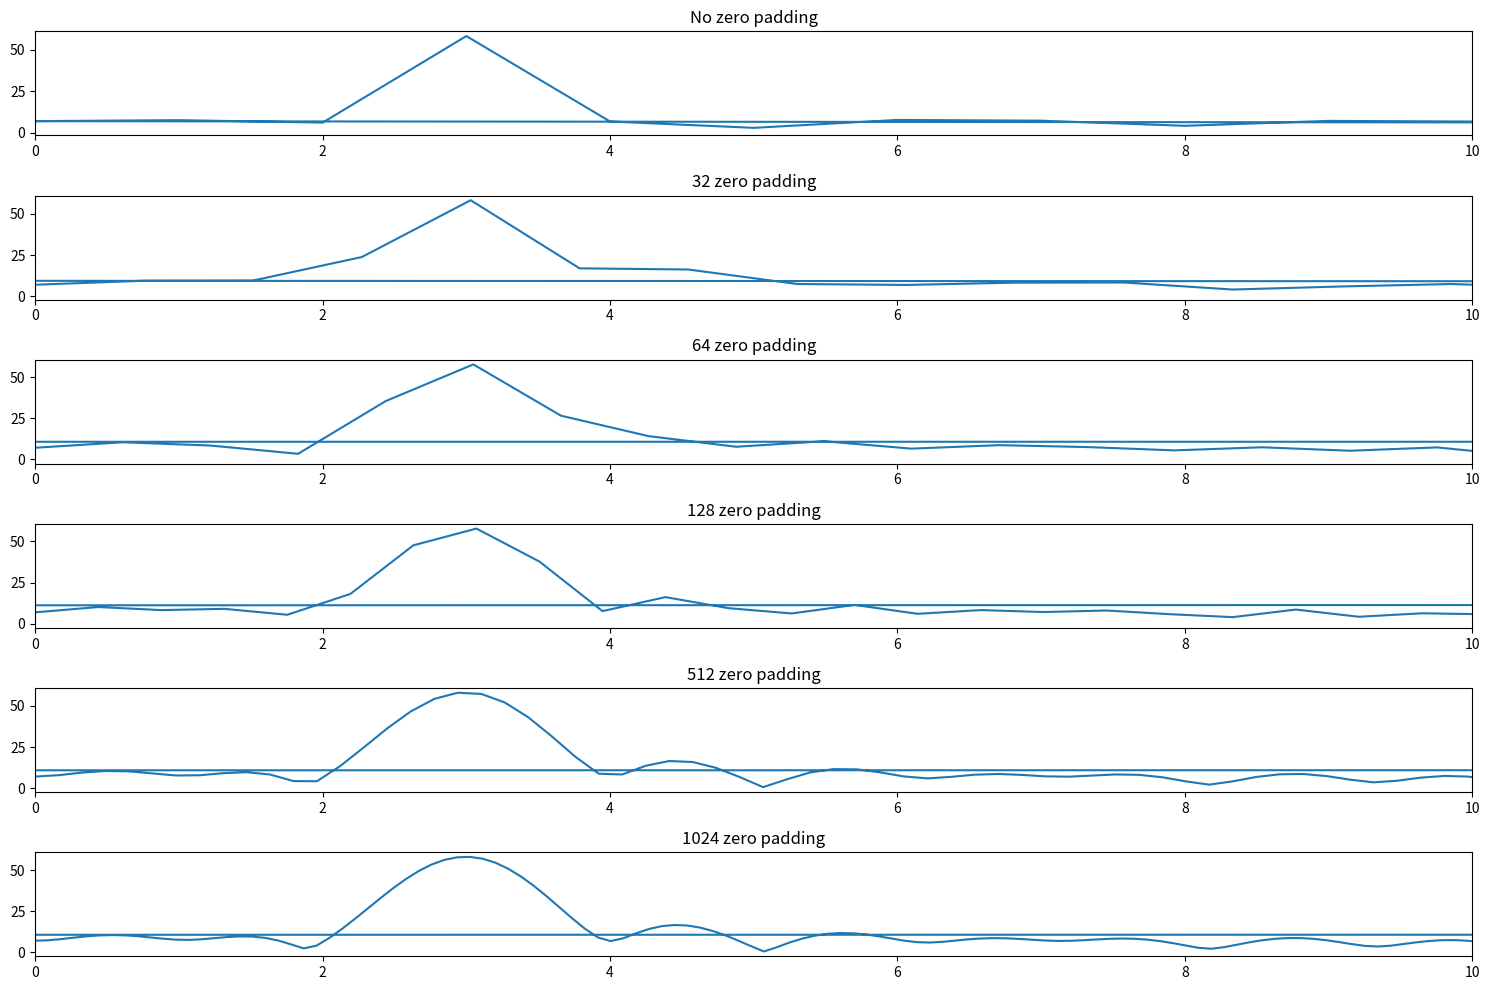

This chart was generated by the following Python code:
import numpy as np
import matplotlib.pyplot as plt

# Generate a noisy signal with a known frequency
f = 3 # frequency in Hz
fs = 100 # sample rate in Hz
T = 1/fs # sample period
t = np.arange(0, 1, T) # time vector

mean = 0
std = 1 
x = np.sin(2*np.pi*f*t) + 1*np.random.normal(mean, std, size=len(t)) # noisy signal


# Compute the DFT of the noisy signal without zero padding
X = np.fft.fft(x)
f_no_padding = np.fft.fftfreq(len(x), d=T) # frequency vector
X_no_padding = np.abs(X)

# Compute the DFT of the noisy signal with different amounts of zero padding
N_zeros = [32, 64, 128, 512, 1024]
X_zeros = []
f_zeros = []
for N_zero in N_zeros:
    x_zero = np.pad(x, (0, N_zero), 'constant')
    X_zero = np.fft.fft(x_zero)
    f_zero = np.fft.fftfreq(len(x_zero), d=T)
    X_zeros.append(np.abs(X_zero))
    f_zeros.append(f_zero)

# Plot the DFT of the noisy signal with different amounts of zero padding
plt.figure(figsize=(15, 10))
plt.subplot(611)
plt.plot(f_no_padding, X_no_padding)
plt.xlim([0, 10])
plt.title("No zero padding")
for i, (N_zero, X_zero, f_zero) in enumerate(zip(N_zeros, X_zeros, f_zeros)):
    plt.subplot(6, 1, i+2)
    plt.plot(f_zero, X_zero)
    plt.xlim([0, 10])
    plt.title(f"{N_zero} zero padding")
plt.tight_layout()
plt.show()
